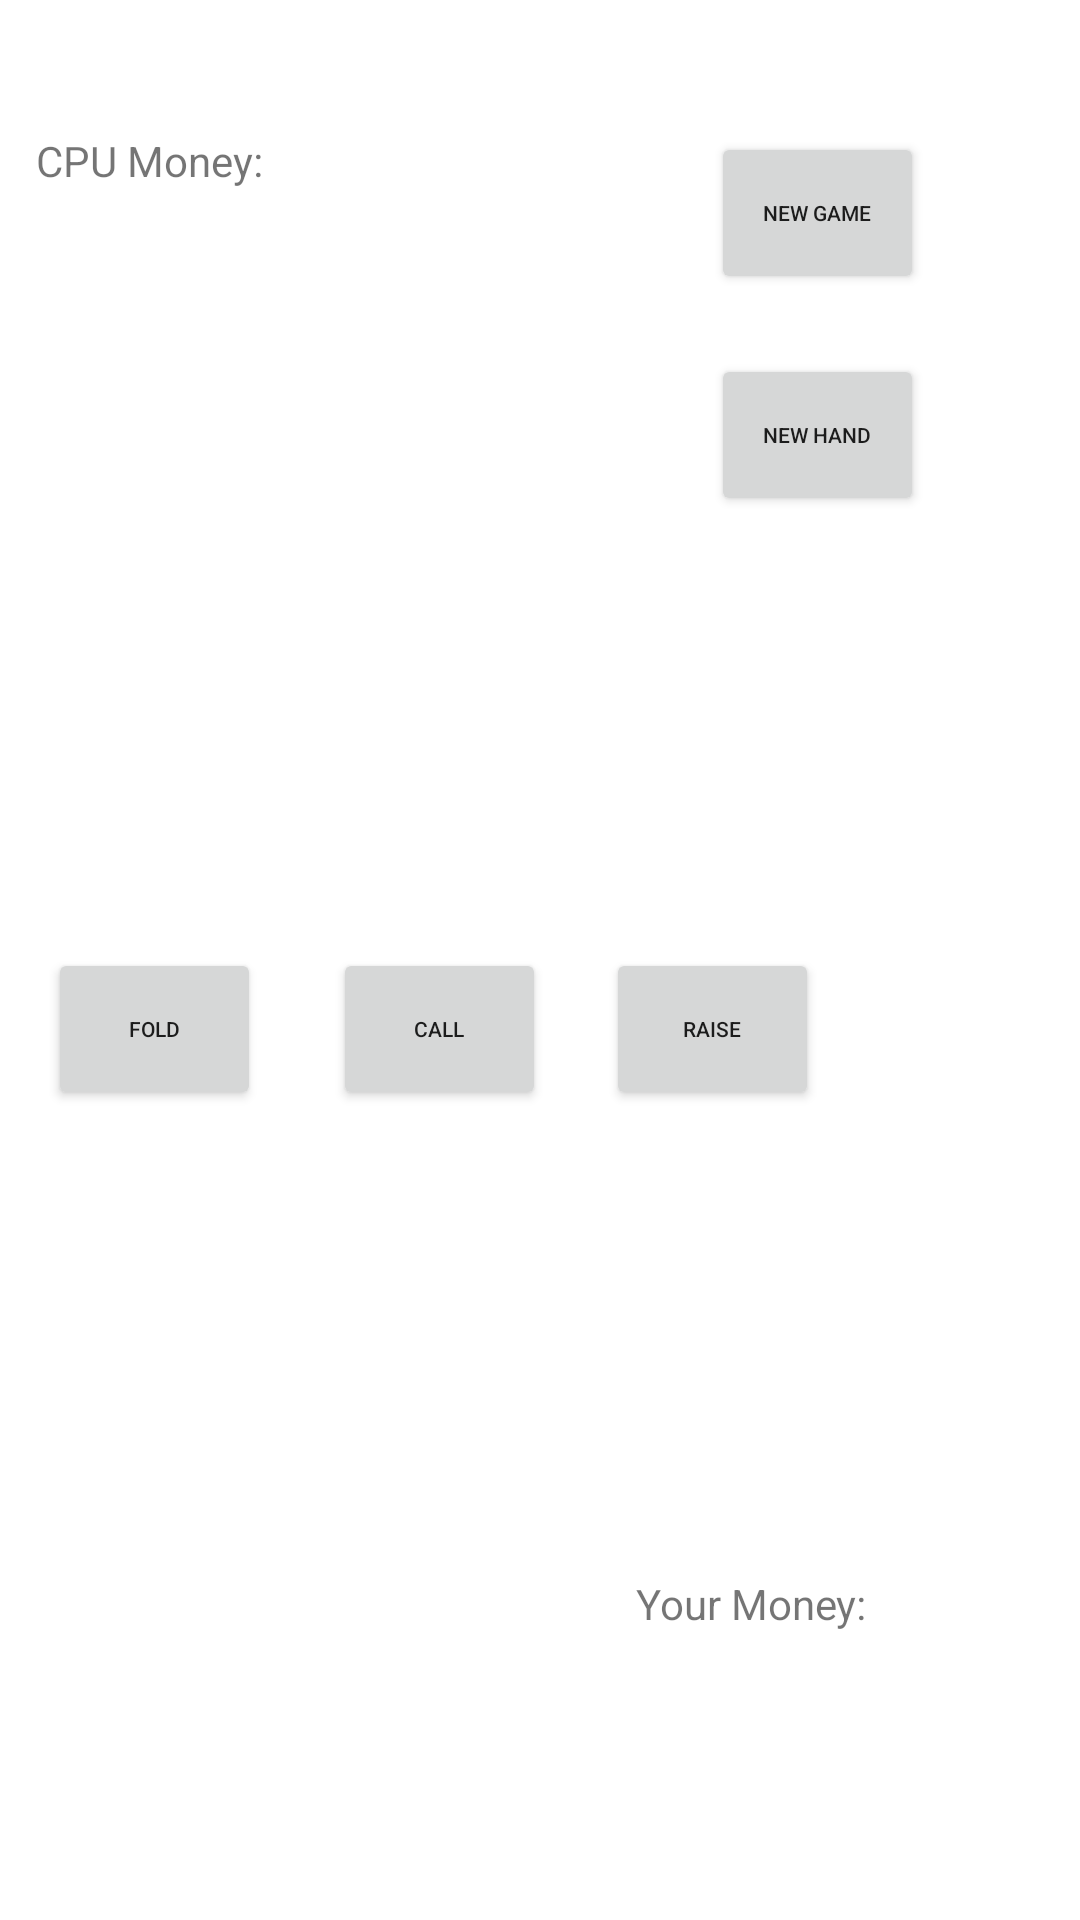

This screen was rendered from an Android layout file. Write that file and the resources it references.
<!-- AndroidManifest.xml: application theme Theme.PokerGame -->
<!-- res/layout/activity_gameboard.xml -->
<?xml version="1.0" encoding="utf-8"?>
<androidx.constraintlayout.widget.ConstraintLayout xmlns:android="http://schemas.android.com/apk/res/android"
    xmlns:app="http://schemas.android.com/apk/res-auto"
    xmlns:tools="http://schemas.android.com/tools"
    android:layout_width="match_parent"
    android:layout_height="match_parent"
    tools:context="com.game.pokergame.Gameboard">


    <Button
        android:id="@+id/new_hand"
        android:layout_width="71dp"
        android:layout_height="54dp"
        android:layout_marginTop="20dp"
        android:layout_marginEnd="52dp"
        android:onClick="onnew_handClick"
        android:text="New Hand"
        android:textSize="7sp"
        app:layout_constraintEnd_toEndOf="parent"
        app:layout_constraintTop_toBottomOf="@+id/new_game" />

    <Button
        android:id="@+id/new_game"
        android:layout_width="71dp"
        android:layout_height="54dp"
        android:layout_marginTop="44dp"
        android:layout_marginEnd="52dp"
        android:onClick="onnewgameClick"
        android:text="New Game"
        android:textSize="7sp"
        app:layout_constraintEnd_toEndOf="parent"
        app:layout_constraintTop_toTopOf="parent" />

    <Button
        android:id="@+id/raise"
        android:layout_width="71dp"
        android:layout_height="54dp"
        android:layout_marginStart="20dp"
        android:layout_marginTop="316dp"
        android:onClick="onraiseClick"
        android:text="Raise"
        android:textSize="7sp"
        app:layout_constraintStart_toEndOf="@+id/call"
        app:layout_constraintTop_toTopOf="parent" />

    <Button
        android:id="@+id/call"
        android:layout_width="71dp"
        android:layout_height="54dp"
        android:layout_marginStart="24dp"
        android:layout_marginTop="316dp"
        android:onClick="onCallClick"
        android:text="Call"
        android:textSize="7sp"
        app:layout_constraintStart_toEndOf="@+id/fold"
        app:layout_constraintTop_toTopOf="parent" />

    <Button
        android:id="@+id/fold"
        android:layout_width="71dp"
        android:layout_height="54dp"
        android:layout_marginStart="16dp"
        android:layout_marginTop="316dp"
        android:onClick="onfoldClick"
        android:text="Fold"
        android:textSize="7sp"
        app:layout_constraintStart_toStartOf="parent"
        app:layout_constraintTop_toTopOf="parent" />

    <ImageView
        android:id="@+id/playerhand2"
        android:layout_width="61dp"
        android:layout_height="77dp"
        android:layout_marginEnd="236dp"
        android:layout_marginBottom="40dp"
        app:layout_constraintBottom_toBottomOf="parent"
        app:layout_constraintEnd_toEndOf="parent"
        app:srcCompat="@drawable/cardreference" />

    <ImageView
        android:id="@+id/playerhand1"
        android:layout_width="61dp"
        android:layout_height="77dp"
        android:layout_marginEnd="4dp"
        android:layout_marginBottom="40dp"
        app:layout_constraintBottom_toBottomOf="parent"
        app:layout_constraintEnd_toStartOf="@+id/playerhand2"
        app:srcCompat="@drawable/cardreference" />

    <ImageView
        android:id="@+id/river4"
        android:layout_width="74dp"
        android:layout_height="85dp"
        android:layout_marginStart="8dp"
        android:layout_marginTop="120dp"
        app:layout_constraintStart_toEndOf="@+id/river3"
        app:layout_constraintTop_toBottomOf="@+id/textView7"
        app:srcCompat="@drawable/cardback" />

    <ImageView
        android:id="@+id/river5"
        android:layout_width="74dp"
        android:layout_height="85dp"
        android:layout_marginStart="16dp"
        android:layout_marginTop="120dp"
        app:layout_constraintStart_toEndOf="@+id/river4"
        app:layout_constraintTop_toBottomOf="@+id/textView7"
        app:srcCompat="@drawable/cardback" />

    <ImageView
        android:id="@+id/river1"
        android:layout_width="74dp"
        android:layout_height="85dp"
        android:layout_marginStart="128dp"
        android:layout_marginTop="120dp"
        app:layout_constraintStart_toStartOf="parent"
        app:layout_constraintTop_toBottomOf="@+id/textView7"
        app:srcCompat="@drawable/cardback" />

    <ImageView
        android:id="@+id/river2"
        android:layout_width="74dp"
        android:layout_height="85dp"
        android:layout_marginStart="8dp"
        android:layout_marginTop="120dp"
        app:layout_constraintStart_toEndOf="@+id/river1"
        app:layout_constraintTop_toBottomOf="@+id/textView7"
        app:srcCompat="@drawable/cardback" />

    <ImageView
        android:id="@+id/river3"
        android:layout_width="74dp"
        android:layout_height="85dp"
        android:layout_marginStart="8dp"
        android:layout_marginTop="120dp"
        app:layout_constraintStart_toEndOf="@+id/river2"
        app:layout_constraintTop_toBottomOf="@+id/textView7"
        app:srcCompat="@drawable/cardback" />

    <TextView
        android:id="@+id/textView7"
        android:layout_width="wrap_content"
        android:layout_height="wrap_content"
        android:layout_marginTop="4dp"
        android:layout_marginEnd="364dp"
        android:text="CPU Player"
        app:layout_constraintEnd_toEndOf="parent"
        app:layout_constraintTop_toTopOf="parent" />

    <ImageView
        android:id="@+id/cPUcard2"
        android:layout_width="57dp"
        android:layout_height="49dp"
        android:layout_marginTop="8dp"
        android:layout_marginEnd="360dp"
        app:layout_constraintEnd_toEndOf="parent"
        app:layout_constraintTop_toBottomOf="@+id/textView7"
        app:srcCompat="@drawable/cardback" />

    <ImageView
        android:id="@+id/cPUcard1"
        android:layout_width="57dp"
        android:layout_height="49dp"
        android:layout_marginTop="8dp"
        android:layout_marginEnd="380dp"
        app:layout_constraintEnd_toEndOf="parent"
        app:layout_constraintTop_toBottomOf="@+id/textView7"
        app:srcCompat="@drawable/cardback" />

    <TextView
        android:id="@+id/PotMoney"
        android:layout_width="wrap_content"
        android:layout_height="wrap_content"
        android:layout_marginTop="84dp"
        android:layout_marginEnd="392dp"
        android:text="$$$"
        app:layout_constraintEnd_toEndOf="parent"
        app:layout_constraintTop_toBottomOf="@+id/textView7" />

    <TextView
        android:id="@+id/CPUMoney"
        android:layout_width="wrap_content"
        android:layout_height="wrap_content"
        android:layout_marginStart="32dp"
        android:layout_marginTop="44dp"
        android:text="CPU Money:"
        app:layout_constraintStart_toEndOf="@+id/cPUcard1"
        app:layout_constraintTop_toTopOf="parent" />

    <TextView
        android:id="@+id/PlayerMoney"
        android:layout_width="wrap_content"
        android:layout_height="wrap_content"
        android:layout_marginStart="88dp"
        android:layout_marginBottom="96dp"
        android:text="Your Money:"
        app:layout_constraintBottom_toBottomOf="parent"
        app:layout_constraintStart_toEndOf="@+id/playerhand2" />


</androidx.constraintlayout.widget.ConstraintLayout>
<!-- resources referenced by this layout -->
<resources>
  <style name="Theme.PokerGame" parent="Theme.MaterialComponents.DayNight.NoActionBar">
          
          <item name="colorPrimary">@color/purple_500</item>
          <item name="colorPrimaryVariant">@color/purple_700</item>
          <item name="colorOnPrimary">@color/white</item>
          
          <item name="colorSecondary">@color/teal_200</item>
          <item name="colorSecondaryVariant">@color/teal_700</item>
          <item name="colorOnSecondary">@color/black</item>
          
          <item name="android:statusBarColor" tools:targetApi="l">?attr/colorPrimaryVariant</item>
          
      </style>
  <!-- not gathered from this repository: default colours our renderer supplied (Android Studio template values) -->
  <color name="purple_500">#FF6200EE</color>
  <color name="purple_700">#FF3700B3</color>
  <color name="teal_200">#FF03DAC5</color>
  <color name="teal_700">#FF018786</color>
  <color name="black">#FF000000</color>
  <color name="white">#FFFFFFFF</color>
</resources>
